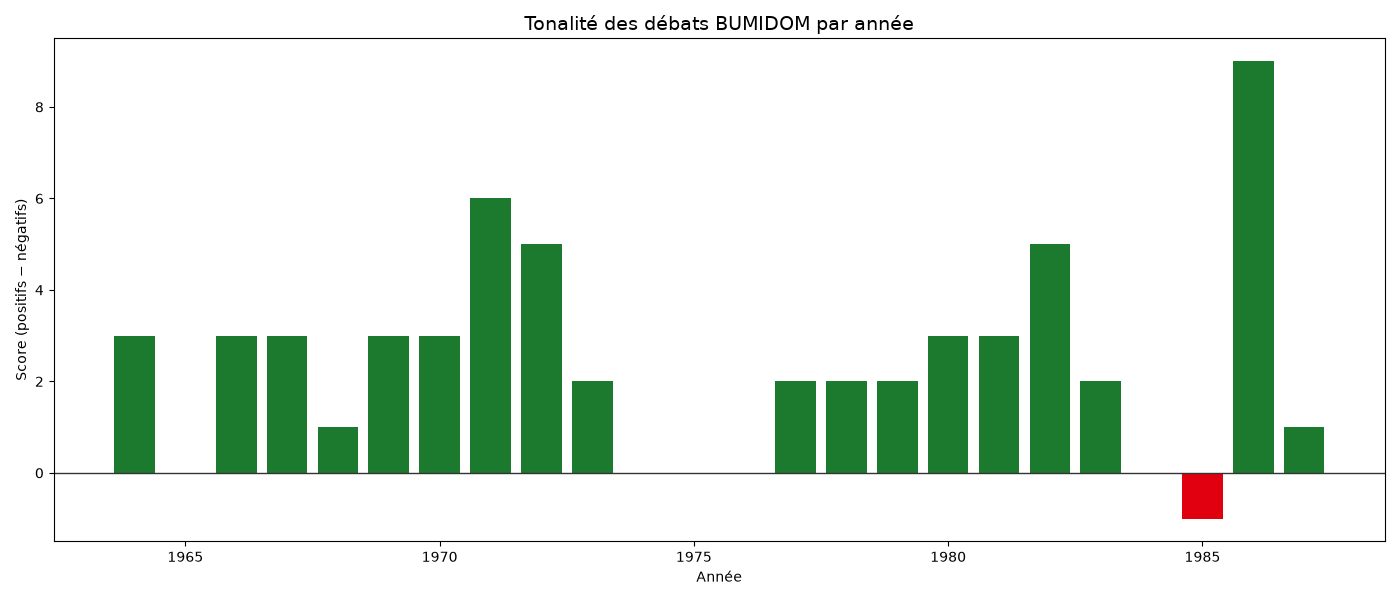

Values plotted in this chart, from the file beside it:
annee; positifs; negatifs; neutres; score
1964; 3; 0; 1; 3
1966; 3; 0; 0; 3
1967; 3; 0; 0; 3
1968; 6; 5; 1; 1
1969; 4; 1; 3; 3
1970; 5; 2; 3; 3
1971; 8; 2; 5; 6
1972; 5; 0; 3; 5
1973; 3; 1; 3; 2
1974; 2; 2; 3; 0
1975; 5; 5; 2; 0
1976; 3; 3; 0; 0
1977; 4; 2; 0; 2
1978; 6; 4; 3; 2
1979; 4; 2; 6; 2
1980; 3; 0; 0; 3
1981; 4; 1; 3; 3
1982; 5; 0; 1; 5
1983; 2; 0; 1; 2
1984; 1; 1; 1; 0
1985; 0; 1; 1; -1
1986; 11; 2; 1; 9
1987; 1; 0; 0; 1
